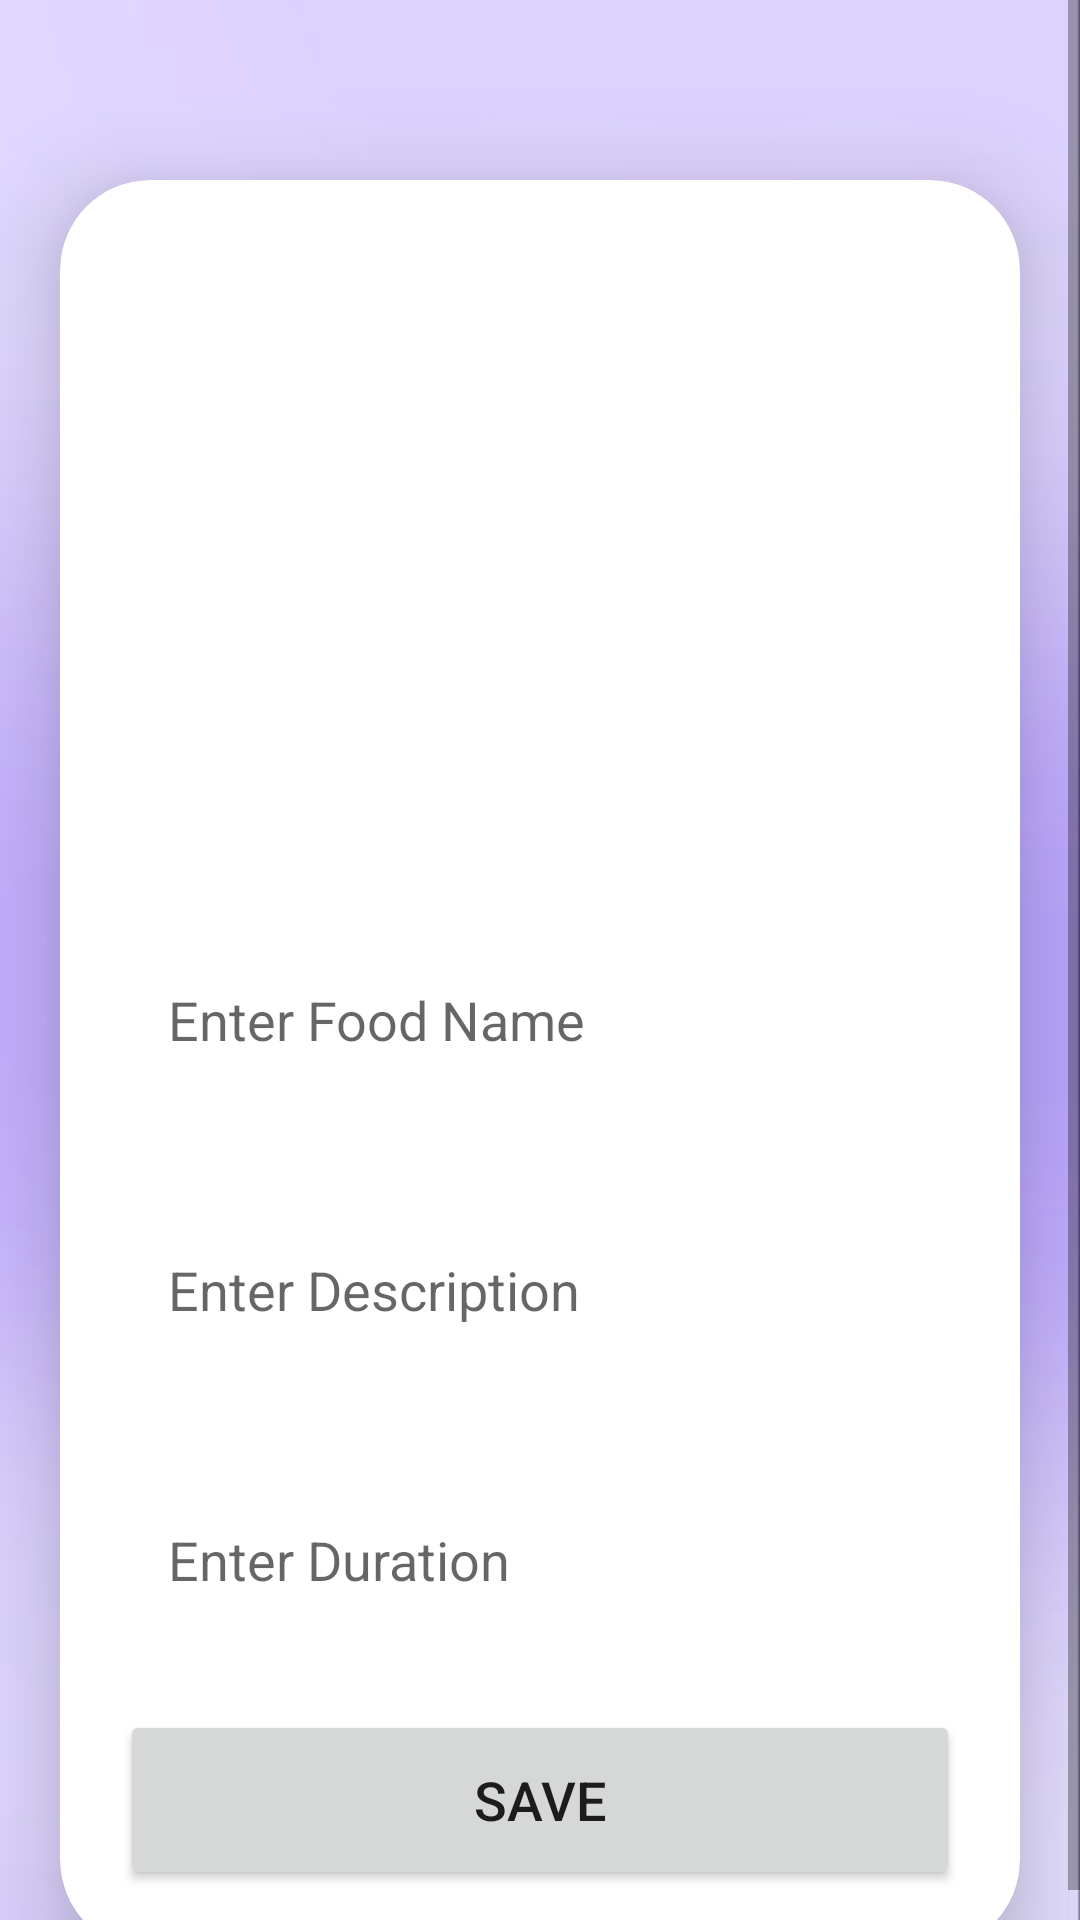

Produce the Android XML layout that renders to this screen, including the resource entries it uses.
<!-- AndroidManifest.xml: application theme Theme.Hungrypartner -->
<!-- res/layout/activity_upload.xml -->
<?xml version="1.0" encoding="utf-8"?>
<ScrollView
    xmlns:android="http://schemas.android.com/apk/res/android"
    xmlns:app="http://schemas.android.com/apk/res-auto"
    xmlns:tools="http://schemas.android.com/tools"
    android:layout_width="match_parent"
    android:layout_height="match_parent"
    android:background="@drawable/cherriesamelie"
    tools:context=".UploadActivity">

    <androidx.cardview.widget.CardView
        android:layout_width="match_parent"
        android:layout_height="wrap_content"
        android:layout_marginTop="60dp"
        android:layout_marginEnd="20dp"
        android:layout_marginStart="20dp"
        app:cardCornerRadius="30dp"
        app:cardElevation="20dp">

        <LinearLayout
            android:layout_width="match_parent"
            android:layout_height="wrap_content"
            android:layout_gravity="center_horizontal"
            android:background="@drawable/lavender_border"
            android:orientation="vertical"
            android:padding="20dp">

            <ImageView
                android:id="@+id/uploadImage"
                android:layout_width="match_parent"
                android:layout_height="200dp"
                android:layout_marginTop="10dp"
                android:scaleType="fitXY"
                android:src="@drawable/uploadimg" />

            <EditText
                android:id="@+id/uploadTitle"
                android:layout_width="match_parent"
                android:layout_height="60dp"
                android:layout_marginTop="20dp"
                android:background="@drawable/lavender_border"
                android:gravity="start|center_vertical"
                android:hint="Enter Food Name"
                android:maxLines="1"
                android:padding="16dp"
                android:textColor="@color/lavender" />

            <EditText
                android:id="@+id/uploadDesc"
                android:layout_width="match_parent"
                android:layout_height="80dp"
                android:layout_marginTop="20dp"
                android:background="@drawable/lavender_border"
                android:gravity="start|center_vertical"
                android:hint="Enter Description"
                android:padding="16dp"
                android:textColor="@color/lavender" />

            <EditText
                android:id="@+id/uploadPriority"
                android:layout_width="match_parent"
                android:layout_height="60dp"
                android:layout_marginTop="20dp"
                android:background="@drawable/lavender_border"
                android:gravity="start|center_vertical"
                android:hint="Enter Duration"
                android:padding="16dp"
                android:textColor="@color/lavender" />

            <Button
                android:id="@+id/saveButton"
                android:layout_width="match_parent"
                android:layout_height="60dp"
                android:layout_marginTop="20dp"
                android:text="save"
                android:textSize="18sp"
                app:cornerRadius="20dp" />
        </LinearLayout>


    </androidx.cardview.widget.CardView>






</ScrollView>
<!-- resources referenced by this layout -->
<resources>
  <color name="lavender">#8692f7</color>
  <!-- drawable cherriesamelie: jpg bitmap (drawable, 10701 bytes) -->
  <style name="Theme.Hungrypartner" parent="Base.Theme.Hungrypartner" />
  <style name="Base.Theme.Hungrypartner" parent="Theme.AppCompat.DayNight.NoActionBar">
          
          
          <item name="colorPrimary">@color/lavender</item>
      </style>
</resources>
